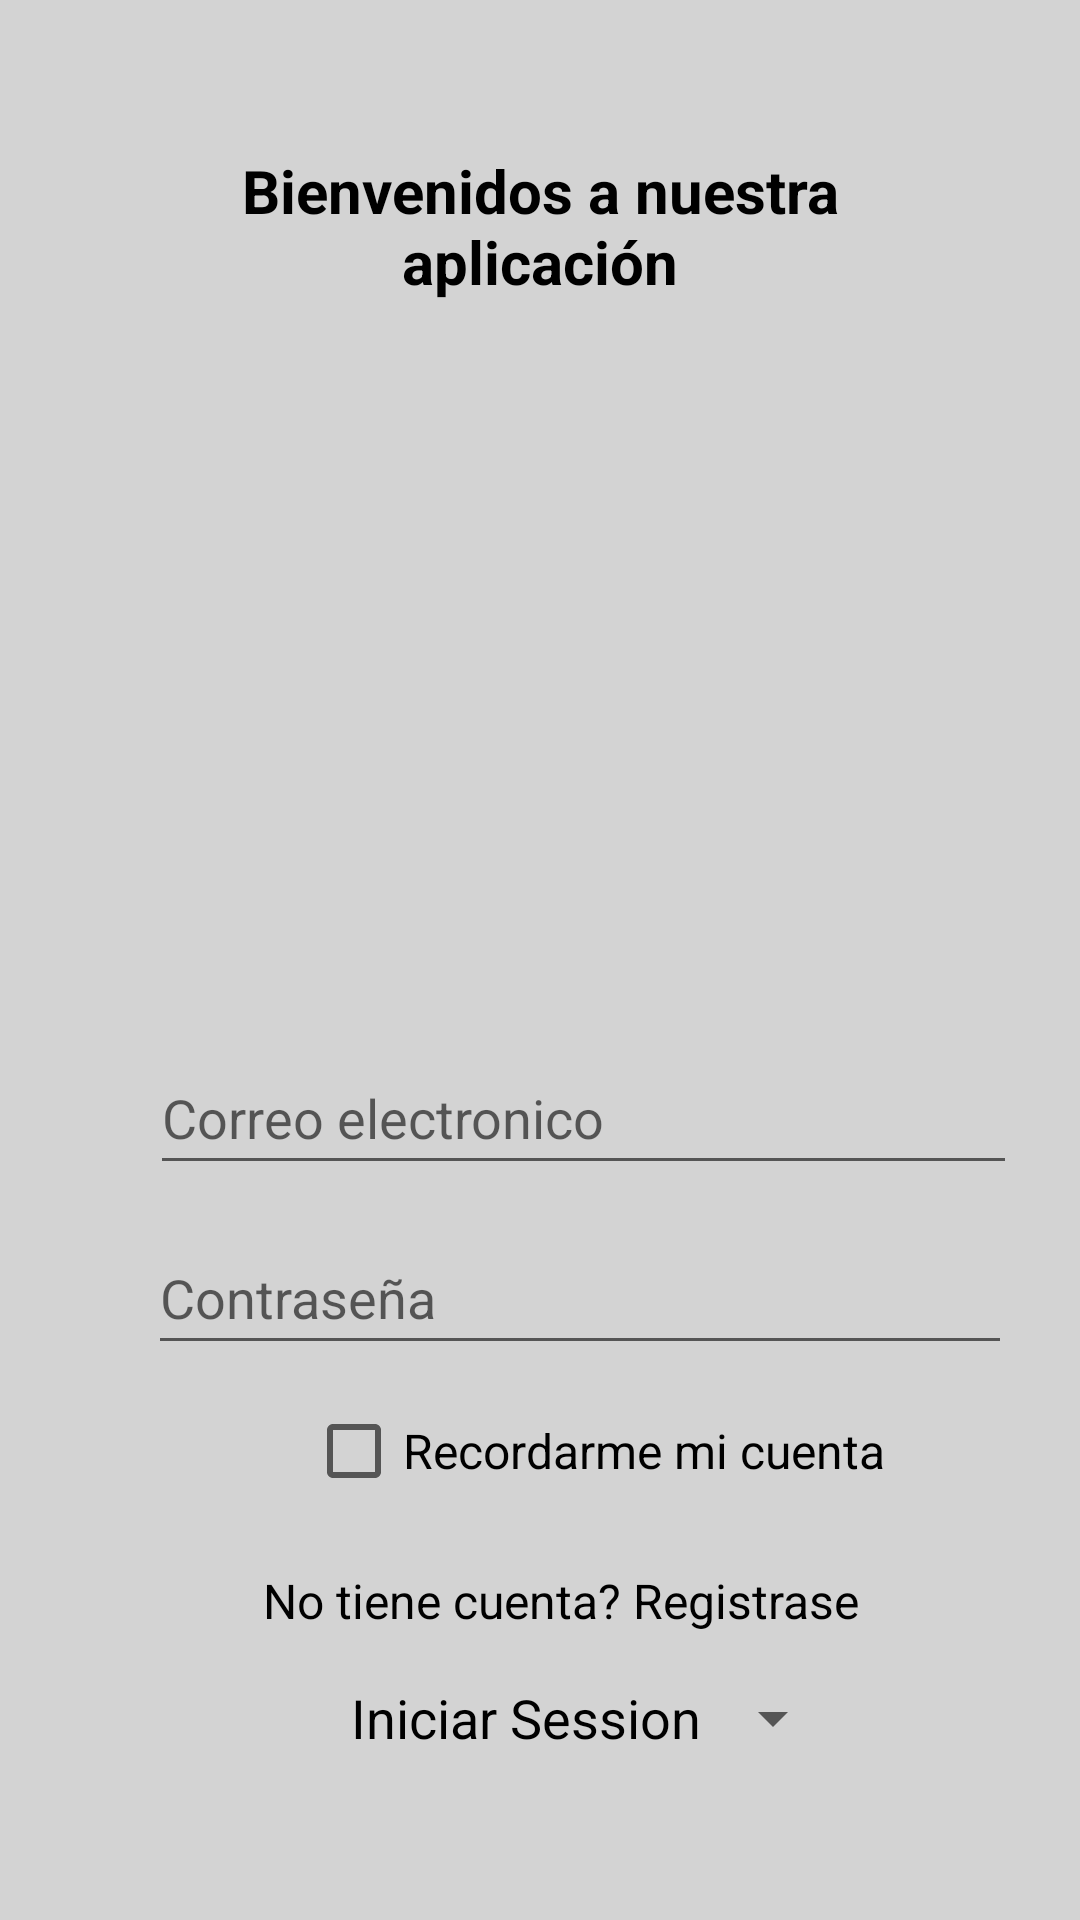

Produce the Android XML layout that renders to this screen, including the resource entries it uses.
<!-- AndroidManifest.xml: application theme Theme.MiLogin -->
<!-- res/layout/activity_main.xml -->
<?xml version="1.0" encoding="utf-8"?>
<LinearLayout xmlns:android="http://schemas.android.com/apk/res/android"
    xmlns:app="http://schemas.android.com/apk/res-auto"
    xmlns:tools="http://schemas.android.com/tools"
    android:layout_width="match_parent"
    android:layout_height="wrap_content"

    android:background="#D3D3D3"
    android:orientation="vertical"
    tools:context=".MainActivity">

    <TextView
        android:layout_width="wrap_content"
        android:layout_height="wrap_content"
        android:layout_marginStart="50dp"
        android:layout_marginTop="50dp"
        android:layout_marginEnd="50dp"
        android:layout_marginBottom="50dp"
        android:gravity="center"
        android:text="@string/Ingrese_Datos"
        android:textColor="@color/black"
        android:textSize="20dp"
        android:textStyle="bold" />
    <ImageButton
        android:id="@+id/nortificacion"
        android:layout_width="60dp"
        android:layout_height="62dp"
        android:layout_marginStart="340dp"
        android:layout_marginTop="-80dp"
        android:background="@drawable/registrarse"
        android:gravity="center"

        />

    <ImageView
        android:id="@+id/imageView"
        android:layout_width="174dp"
        android:layout_height="193dp"
        android:layout_marginStart="130dp"
        android:layout_marginTop="1dp"
        android:background="@drawable/usuario"
        android:contentDescription="@string/todo"
        android:gravity="center" />

    <LinearLayout
        android:layout_width="match_parent"
        android:layout_height="wrap_content">
    <EditText
        android:id="@+id/Correo"
        android:layout_width="289dp"
        android:layout_height="48dp"
        android:layout_marginStart="50dp"
        android:layout_marginTop="20dp"
        android:autofillHints=""
        android:ems="10"
        android:hint="@string/Correo_Usuario"
        android:inputType="textPersonName"
        android:minHeight="48dp"
        />

    <EditText
        android:id="@+id/Contraseña"
        android:layout_width="288dp"
        android:layout_height="48dp"
        android:layout_marginStart="-290dp"
        android:layout_marginTop="80dp"
        android:autofillHints=""
        android:ems="10"
        android:hint="@string/password"
        android:inputType="textPassword"
        android:minHeight="48dp"
        />

    <TextView
        android:id="@+id/registro"
        android:layout_width="wrap_content"
        android:layout_height="wrap_content"
        android:layout_marginTop="180dp"
        android:layout_marginStart="-250dp"
        android:gravity="center"
        android:text="@string/Registro"
        android:textColor="@color/black"
        android:textSize="16dp" />

    <Button
        android:id="@+id/loginbtn"
        style="?android:spinnerStyle"
        android:layout_width="wrap_content"
        android:layout_height="wrap_content"
        android:layout_marginTop="220dp"
        android:layout_marginStart="-170dp"
        android:gravity="center"
        android:text="@string/iniciar_session"
        android:textColor="@color/black"
        android:textSize="18dp" />


    <CheckBox
        android:id="@+id/checkBox"
        android:layout_width="wrap_content"
        android:layout_height="wrap_content"
        android:layout_marginTop="130dp"
        android:layout_marginStart="-180dp"
        android:gravity="center"
        android:text="@string/recordar"
        android:textSize="16dp"
         />

    <TextView
        android:id="@+id/resultado"
        android:layout_width="wrap_content"
        android:layout_height="wrap_content"
        android:layout_marginStart="-80dp"
        android:gravity="center"
        android:layout_marginTop="300dp"
        android:minHeight="48dp"
        android:text=""
        android:textColor="@color/black"
        android:textSize="20dp"
        />
    </LinearLayout>
</LinearLayout>
<!-- resources referenced by this layout -->
<resources>
  <string name="Correo_Usuario">Correo electronico</string>
  <string name="Ingrese_Datos">Bienvenidos a nuestra aplicación</string>
  <string name="Registro">No tiene cuenta? Registrase</string>
  <string name="iniciar_session">Iniciar Session</string>
  <string name="password">Contraseña</string>
  <string name="recordar">Recordarme mi cuenta</string>
  <string name="todo">TODO</string>
  <style name="Theme.MiLogin" parent="Theme.MaterialComponents.DayNight.DarkActionBar">
          
          <item name="colorPrimary">@color/purple_500</item>
          <item name="colorPrimaryVariant">@color/purple_700</item>
          <item name="colorOnPrimary">@color/white</item>
          
          <item name="colorSecondary">@color/teal_200</item>
          <item name="colorSecondaryVariant">@color/teal_700</item>
          <item name="colorOnSecondary">@color/black</item>
          
          <item name="android:statusBarColor" tools:targetApi="l">?attr/colorPrimaryVariant</item>
          
      </style>
  <!-- not gathered from this repository: default colours our renderer supplied (Android Studio template values) -->
  <color name="purple_500">#FF6200EE</color>
  <color name="purple_700">#FF3700B3</color>
  <color name="teal_200">#FF03DAC5</color>
  <color name="teal_700">#FF018786</color>
  <color name="black">#FF000000</color>
  <color name="white">#FFFFFFFF</color>
</resources>
